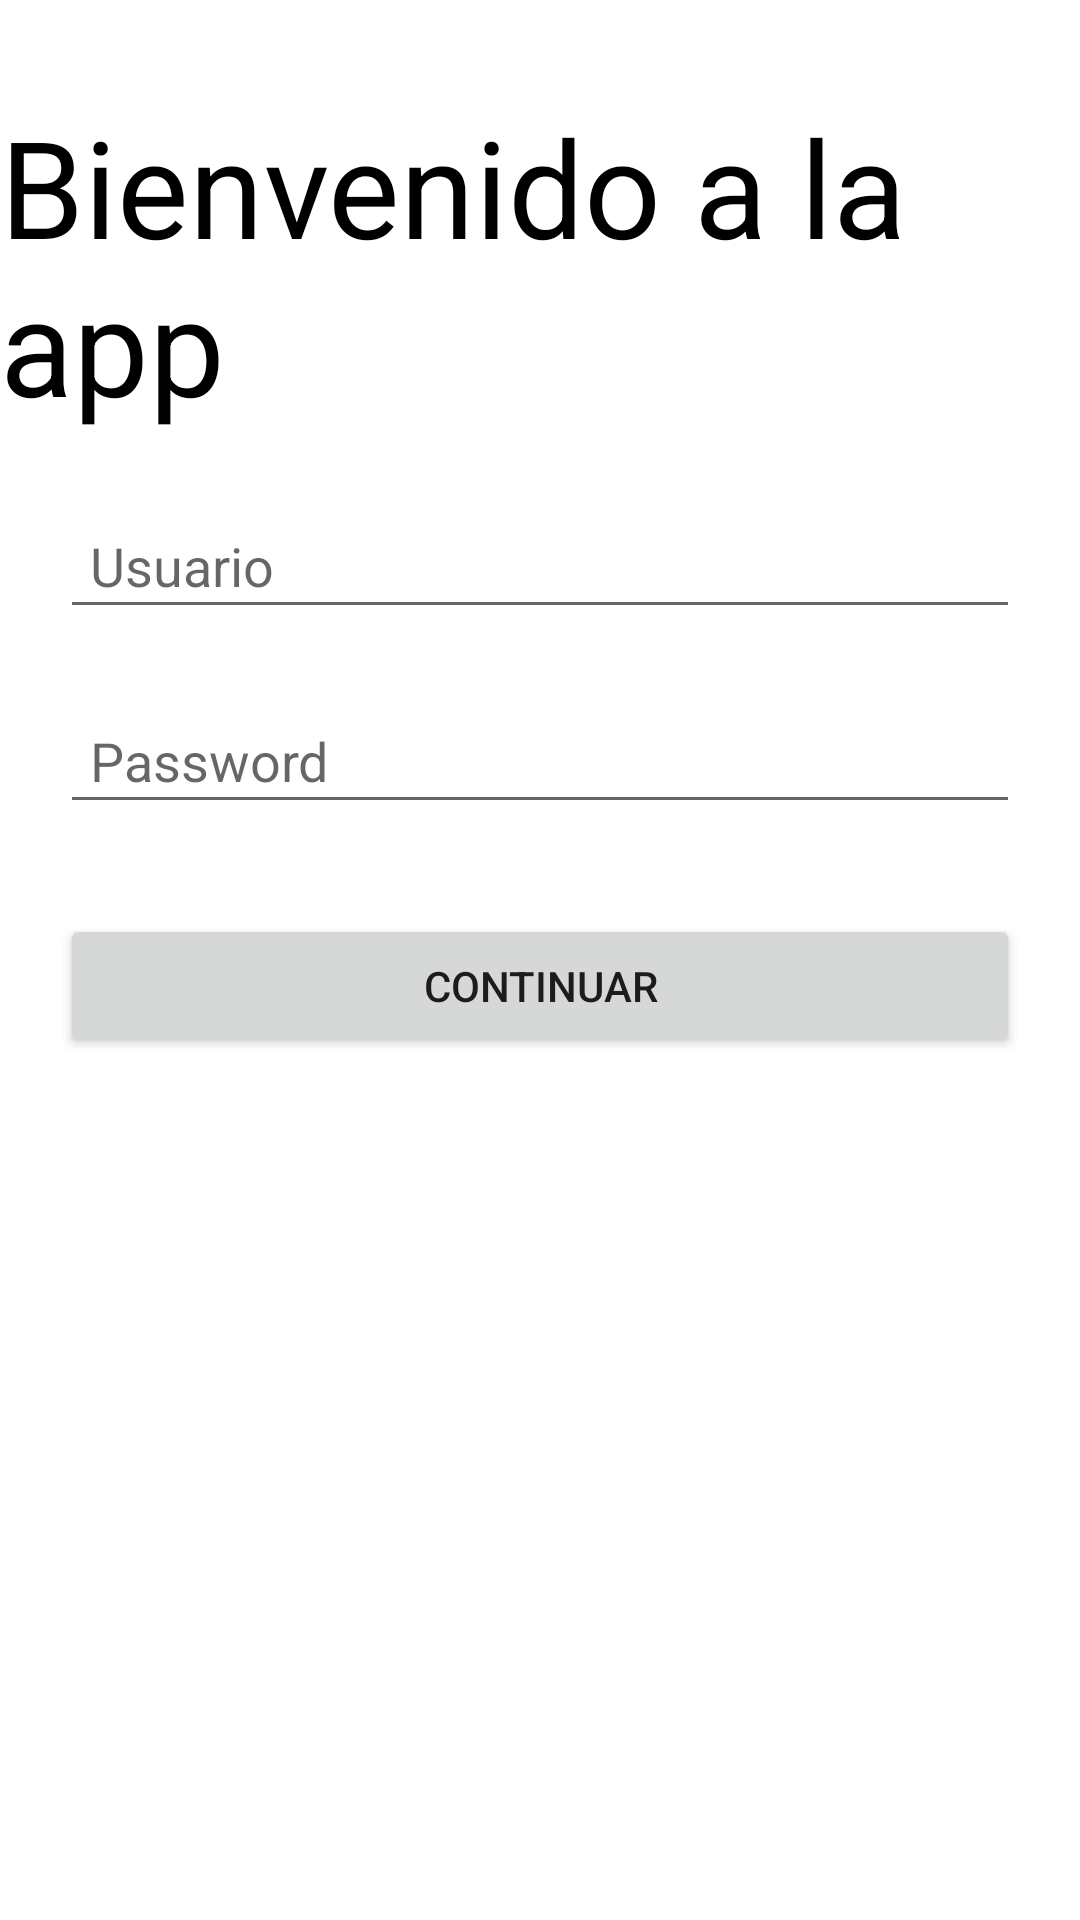

Layout XML and referenced resources for this Android screen:
<!-- AndroidManifest.xml: application theme Theme.SimulacroParcial -->
<!-- res/layout/fragment_log_in.xml -->
<?xml version="1.0" encoding="utf-8"?>
<androidx.constraintlayout.widget.ConstraintLayout xmlns:android="http://schemas.android.com/apk/res/android"
    xmlns:app="http://schemas.android.com/apk/res-auto"
    xmlns:tools="http://schemas.android.com/tools"
    android:layout_width="match_parent"
    android:layout_height="match_parent"
    tools:context=".fragments.LogInFragment">

    <TextView
        android:id="@+id/title_text"
        android:layout_width="wrap_content"
        android:layout_height="wrap_content"
        android:text="Bienvenido a la app"
        android:textColor="@color/black"
        android:textSize="45sp"
        app:layout_constraintEnd_toEndOf="parent"
        app:layout_constraintStart_toStartOf="parent"
        app:layout_constraintTop_toTopOf="@+id/guideline" />

    <EditText
        android:id="@+id/username_input"
        android:layout_width="match_parent"
        android:paddingStart="10dp"
        android:layout_height="45dp"
        android:hint="Usuario"
        app:layout_constraintTop_toBottomOf="@id/title_text"
        android:layout_marginTop="20dp"
        android:layout_marginStart="20dp"
        android:layout_marginEnd="20dp"/>

    <EditText
        android:id="@+id/password_input"
        android:inputType="textPassword"
        android:layout_width="match_parent"
        android:layout_height="45dp"
        android:paddingStart="10dp"
        android:hint="Password"
        app:layout_constraintTop_toBottomOf="@id/username_input"
        android:layout_marginTop="20dp"
        android:layout_marginStart="20dp"
        android:layout_marginEnd="20dp"
        />

    <Button
        android:id="@+id/login_button"
        android:text="Continuar"
        android:layout_width="match_parent"
        android:layout_height="wrap_content"
        app:layout_constraintTop_toBottomOf="@id/password_input"
        android:layout_marginStart="20dp"
        android:layout_marginTop="30dp"
        android:layout_marginEnd="20dp"/>

    <androidx.constraintlayout.widget.Guideline
        android:id="@+id/guideline"
        android:layout_width="wrap_content"
        android:layout_height="wrap_content"
        android:orientation="horizontal"
        app:layout_constraintGuide_percent="0.05" />


</androidx.constraintlayout.widget.ConstraintLayout>
<!-- resources referenced by this layout -->
<resources>
  <style name="Theme.SimulacroParcial" parent="Theme.MaterialComponents.DayNight.DarkActionBar">
          
          <item name="colorPrimary">@color/purple_500</item>
          <item name="colorPrimaryVariant">@color/purple_700</item>
          <item name="colorOnPrimary">@color/white</item>
          
          <item name="colorSecondary">@color/teal_200</item>
          <item name="colorSecondaryVariant">@color/teal_700</item>
          <item name="colorOnSecondary">@color/black</item>
          
          <item name="android:statusBarColor">?attr/colorPrimaryVariant</item>
          
      </style>
  <!-- not gathered from this repository: default colours our renderer supplied (Android Studio template values) -->
  <color name="purple_500">#FF6200EE</color>
  <color name="purple_700">#FF3700B3</color>
  <color name="teal_200">#FF03DAC5</color>
  <color name="teal_700">#FF018786</color>
  <color name="black">#FF000000</color>
  <color name="white">#FFFFFFFF</color>
</resources>
